Run: headless pygame with SDL's dummy video driver; simulated clock (each Clock.tick advances the game by its frame time, no real sleeping); random seed 0; keys injected as events and as key.get_pressed() state; no mouse input; restart key R tapped at the start of phases 3 and 4.
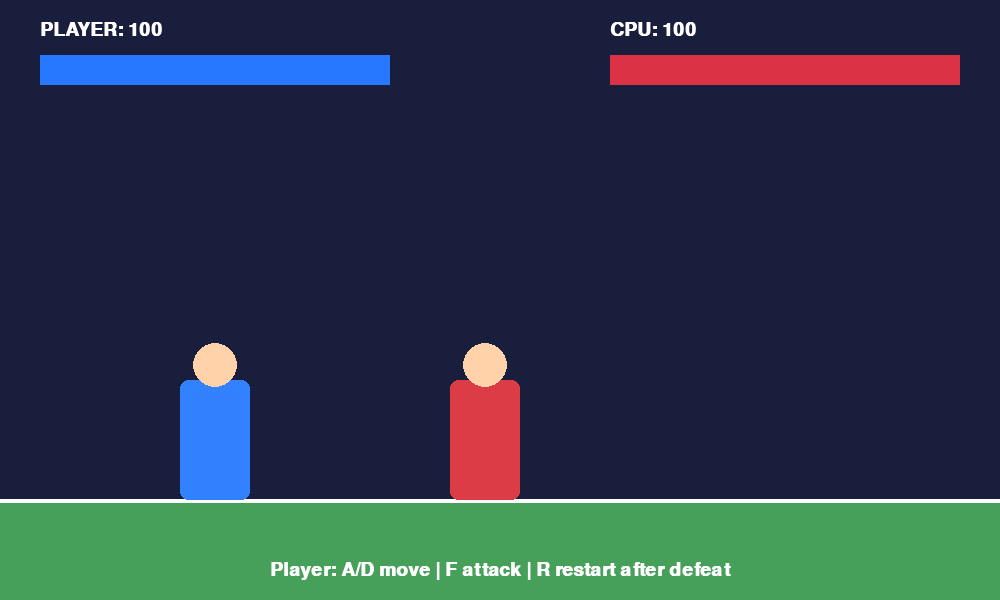
Frame 1 of 4 · flips 1–60 · no input
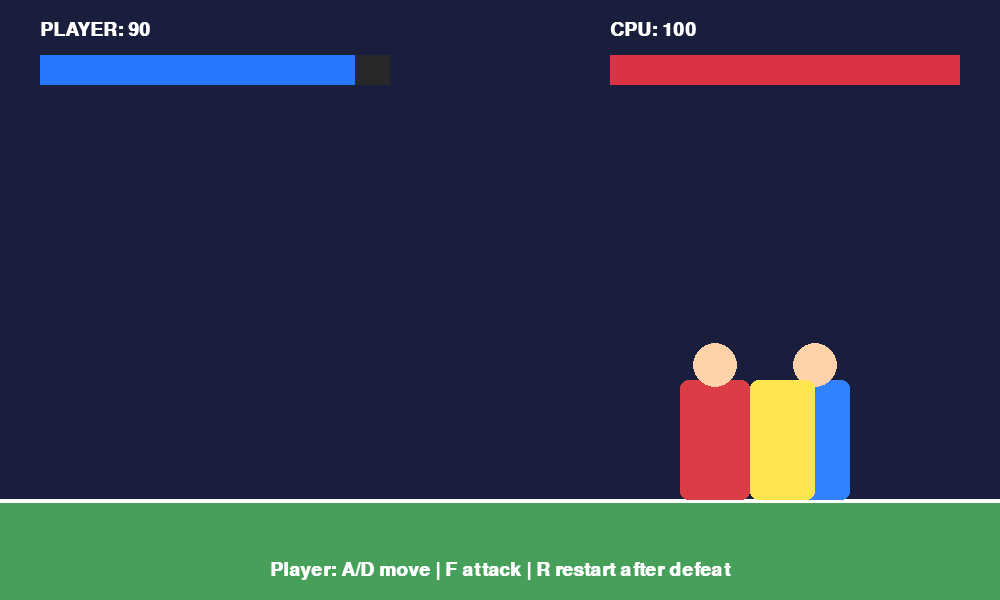
Frame 2 of 4 · flips 61–180 · tapped SPACE, RETURN · held RIGHT (→), D
Frame 3 of 4 · flips 181–300 · tapped R · held DOWN (↓), S · screen unchanged from frame 2, image omitted
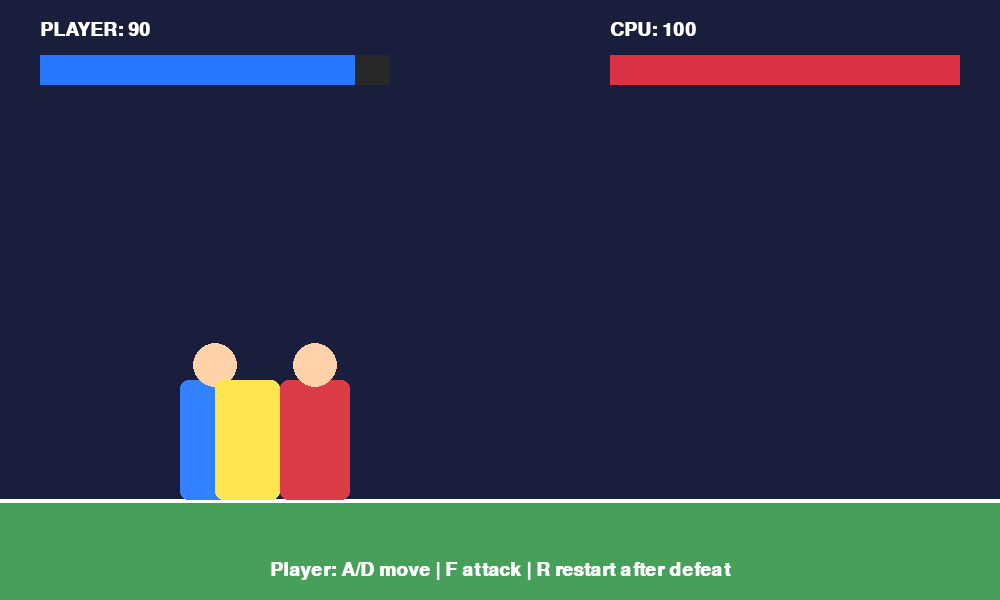
Frame 4 of 4 · flips 301–420 · tapped R · held LEFT (←), A, UP (↑), W

The pygame program that drew these frames:

import pygame
import sys

pygame.init()

WIDTH, HEIGHT = 1000, 600
GROUND_Y = 500
FPS = 60

screen = pygame.display.set_mode((WIDTH, HEIGHT))
pygame.display.set_caption("Pixel Clash")
clock = pygame.time.Clock()

font = pygame.font.SysFont("Arial", 28, bold=True)
large_font = pygame.font.SysFont("Arial", 64, bold=True)


class Fighter:
    def __init__(self, x, color, name, controls, facing):
        self.rect = pygame.Rect(x, GROUND_Y - 120, 70, 120)
        self.color = color
        self.name = name
        self.controls = controls
        self.facing = facing
        self.health = 100
        self.speed = 5
        self.attack_timer = 0
        self.attack_cooldown = 0
        self.has_hit = False

    def move(self, keys, opponent):
        dx = 0

        if keys[self.controls["left"]]:
            dx -= self.speed
            self.facing = -1

        if keys[self.controls["right"]]:
            dx += self.speed
            self.facing = 1

        new_rect = self.rect.move(dx, 0)

        if new_rect.left >= 0 and new_rect.right <= WIDTH:
            self.rect = new_rect

        if self.attack_cooldown > 0:
            self.attack_cooldown -= 1

        if self.attack_timer > 0:
            self.attack_timer -= 1

    def attack(self, opponent):
        if self.attack_cooldown > 0 or self.health <= 0:
            return

        self.attack_timer = 12
        self.attack_cooldown = 30
        self.has_hit = False

        attack_box = self.rect.copy()
        attack_box.width = 65

        if self.facing == 1:
            attack_box.left = self.rect.right
        else:
            attack_box.right = self.rect.left

        if attack_box.colliderect(opponent.rect) and not self.has_hit:
            opponent.health = max(0, opponent.health - 10)
            self.has_hit = True

    def draw(self):
        pygame.draw.rect(screen, self.color, self.rect, border_radius=8)

        # Head
        pygame.draw.circle(
            screen,
            (255, 210, 170),
            (self.rect.centerx, self.rect.top - 15),
            22,
        )

        # Attack effect
        if self.attack_timer > 0:
            attack_box = self.rect.copy()
            attack_box.width = 65

            if self.facing == 1:
                attack_box.left = self.rect.right
            else:
                attack_box.right = self.rect.left

            pygame.draw.rect(screen, (255, 230, 80), attack_box, border_radius=8)


def draw_health_bar(x, y, health, color, name, reverse=False):
    pygame.draw.rect(screen, (40, 40, 40), (x, y, 350, 30))

    health_width = int(350 * health / 100)

    if reverse:
        pygame.draw.rect(
            screen,
            color,
            (x + 350 - health_width, y, health_width, 30),
        )
    else:
        pygame.draw.rect(screen, color, (x, y, health_width, 30))

    label = font.render(f"{name}: {health}", True, "white")
    screen.blit(label, (x, y - 35))


def reset_game():
    player = Fighter(
        180,
        (50, 130, 255),
        "PLAYER",
        {
            "left": pygame.K_a,
            "right": pygame.K_d,
            "attack": pygame.K_f,
        },
        1,
    )

    enemy = Fighter(
        750,
        (220, 60, 70),
        "CPU",
        {
            "left": pygame.K_LEFT,
            "right": pygame.K_RIGHT,
            "attack": pygame.K_RCTRL,
        },
        -1,
    )

    return player, enemy


player, enemy = reset_game()
game_over = False

while True:
    clock.tick(FPS)

    for event in pygame.event.get():
        if event.type == pygame.QUIT:
            pygame.quit()
            sys.exit()

        if event.type == pygame.KEYDOWN:
            if event.key == player.controls["attack"] and not game_over:
                player.attack(enemy)

            if event.key == pygame.K_r and game_over:
                player, enemy = reset_game()
                game_over = False

    keys = pygame.key.get_pressed()

    if not game_over:
        player.move(keys, enemy)

        # Simple CPU behavior
        distance = player.rect.centerx - enemy.rect.centerx

        if abs(distance) > 100:
            if distance > 0:
                enemy.rect.x += enemy.speed
                enemy.facing = 1
            else:
                enemy.rect.x -= enemy.speed
                enemy.facing = -1

        if abs(distance) < 120 and enemy.attack_cooldown == 0:
            enemy.attack(player)

        enemy.rect.x = max(0, min(WIDTH - enemy.rect.width, enemy.rect.x))

        if player.health <= 0 or enemy.health <= 0:
            game_over = True

    # Background
    screen.fill((25, 30, 60))

    # Arena
    pygame.draw.rect(screen, (70, 160, 90), (0, GROUND_Y, WIDTH, HEIGHT - GROUND_Y))
    pygame.draw.line(screen, "white", (0, GROUND_Y), (WIDTH, GROUND_Y), 4)

    draw_health_bar(40, 55, player.health, (40, 120, 255), "PLAYER")
    draw_health_bar(610, 55, enemy.health, (220, 50, 70), "CPU", reverse=True)

    player.draw()
    enemy.draw()

    controls = font.render(
        "Player: A/D move | F attack | R restart after defeat",
        True,
        "white",
    )
    screen.blit(controls, (WIDTH // 2 - controls.get_width() // 2, HEIGHT - 40))

    if game_over:
        winner = "PLAYER WINS!" if enemy.health <= 0 else "CPU WINS!"
        message = large_font.render(winner, True, (255, 230, 80))
        restart = font.render("Press R to restart", True, "white")

        screen.blit(
            message,
            (WIDTH // 2 - message.get_width() // 2, 220),
        )
        screen.blit(
            restart,
            (WIDTH // 2 - restart.get_width() // 2, 300),
        )

    pygame.display.flip()
